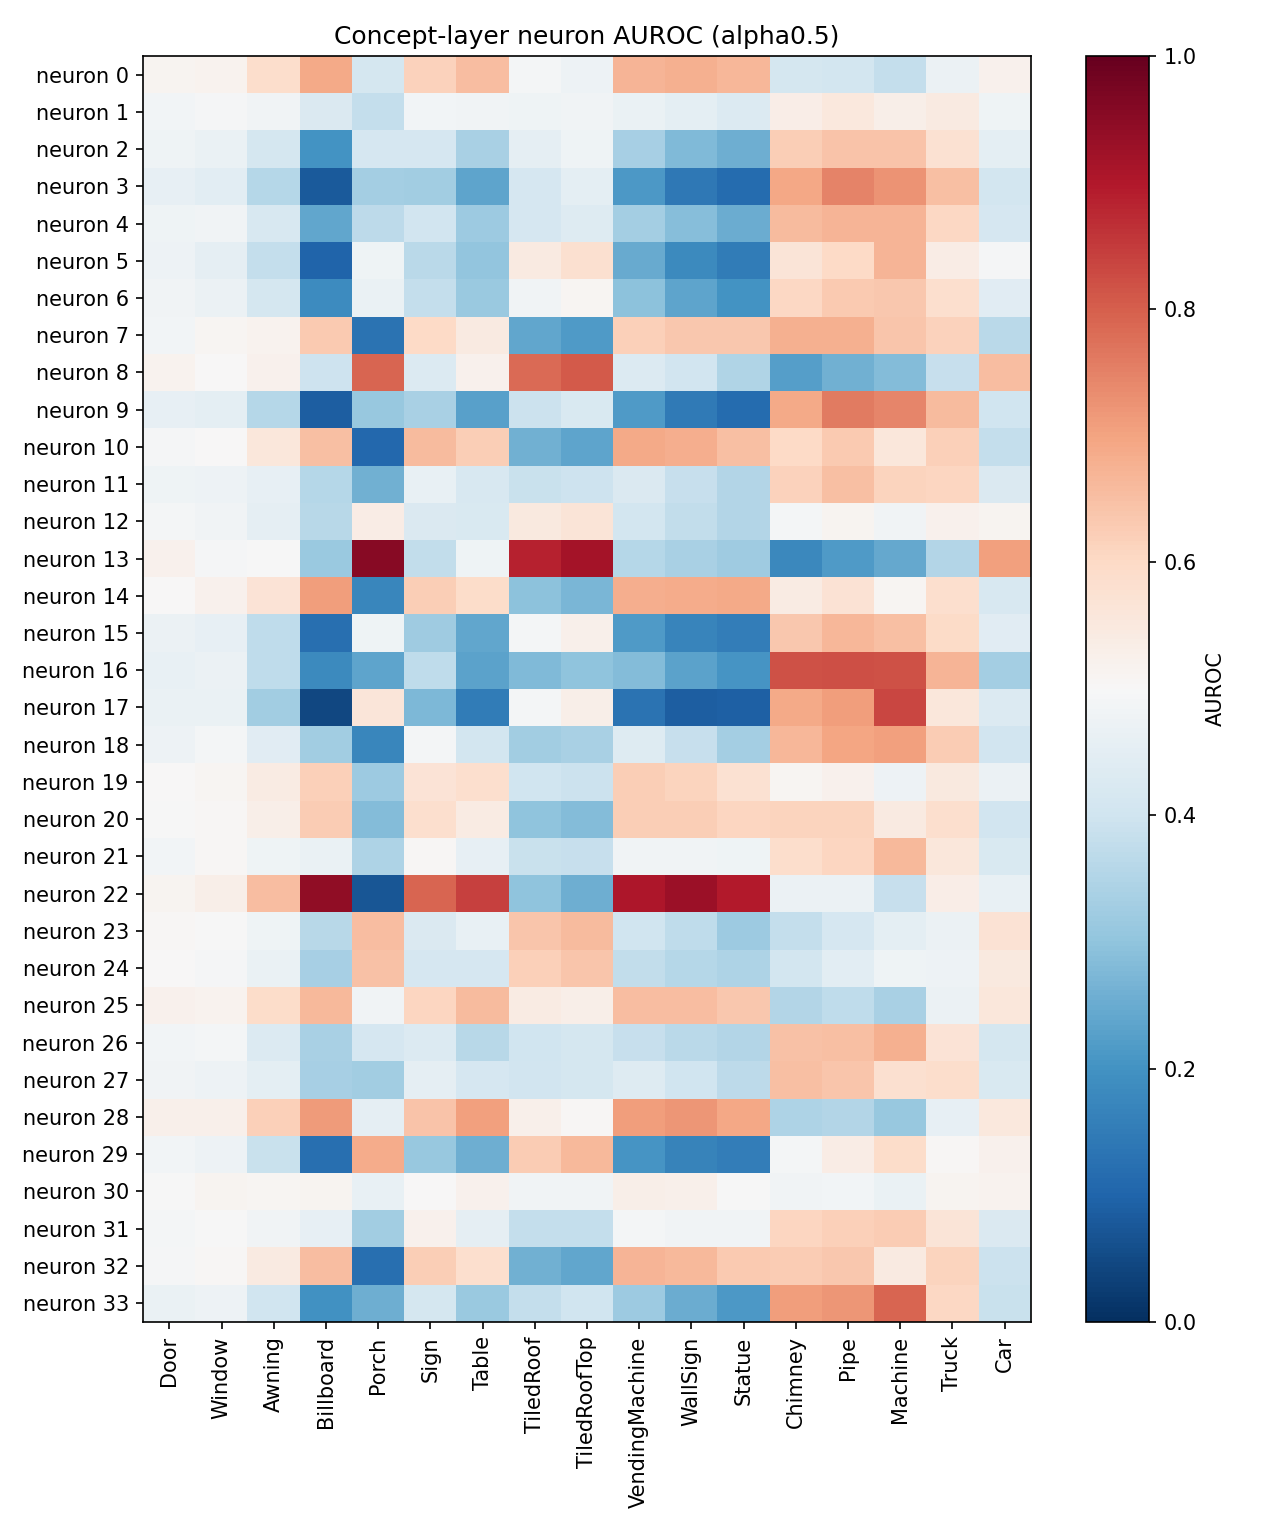

Source data for this figure (header and first rows):
neuron, Door, Window, Awning, Billboard, Porch, Sign, Table, TiledRoof, TiledRoofTop, VendingMachine, WallSign, Statue, Chimney, Pipe, Machine, Truck, Car
0, 0.5148, 0.5183, 0.5898, 0.6893, 0.4111, 0.6159, 0.6544, 0.4901, 0.4741, 0.6691, 0.6768, 0.6655, 0.4124, 0.41, 0.3806, 0.4725, 0.5233
1, 0.4883, 0.4934, 0.4813, 0.4268, 0.379, 0.4849, 0.4832, 0.4788, 0.4829, 0.4663, 0.4501, 0.4331, 0.5333, 0.5509, 0.5286, 0.5465, 0.477
2, 0.4783, 0.4668, 0.4132, 0.2007, 0.4162, 0.4144, 0.3397, 0.4568, 0.4778, 0.3326, 0.2801, 0.2546, 0.6211, 0.6409, 0.6418, 0.578, 0.4495
3, 0.4589, 0.4463, 0.3559, 0.07851, 0.3287, 0.3265, 0.2363, 0.4173, 0.4497, 0.2112, 0.144, 0.1156, 0.6914, 0.7478, 0.7244, 0.6495, 0.4064
4, 0.4796, 0.4817, 0.4185, 0.2405, 0.3693, 0.4027, 0.3181, 0.4159, 0.4361, 0.331, 0.2887, 0.2533, 0.6568, 0.6715, 0.6682, 0.6019, 0.4142
5, 0.4727, 0.457, 0.3803, 0.1002, 0.48, 0.367, 0.3041, 0.5444, 0.5783, 0.2481, 0.1815, 0.149, 0.5661, 0.6012, 0.6681, 0.537, 0.4943
6, 0.4823, 0.4688, 0.4112, 0.187, 0.4656, 0.3795, 0.3162, 0.4833, 0.5101, 0.2937, 0.2372, 0.2026, 0.6051, 0.6309, 0.6347, 0.5826, 0.4435
7, 0.4852, 0.5098, 0.5188, 0.6298, 0.1319, 0.5986, 0.5435, 0.2415, 0.2185, 0.6202, 0.6349, 0.6342, 0.6778, 0.6782, 0.6369, 0.6165, 0.3649
8, 0.5186, 0.501, 0.5233, 0.3959, 0.7919, 0.4315, 0.5208, 0.7821, 0.8051, 0.4325, 0.4038, 0.3508, 0.2233, 0.261, 0.2847, 0.3855, 0.6554
9, 0.4602, 0.4521, 0.3565, 0.08865, 0.3124, 0.3381, 0.2273, 0.3934, 0.4257, 0.2151, 0.1475, 0.116, 0.6905, 0.76, 0.7446, 0.6587, 0.3999
10, 0.4956, 0.5003, 0.5581, 0.6493, 0.1078, 0.6576, 0.623, 0.2607, 0.2359, 0.6877, 0.6803, 0.6504, 0.6012, 0.6325, 0.5562, 0.62, 0.3805
11, 0.4793, 0.4732, 0.4576, 0.3579, 0.2586, 0.4647, 0.4215, 0.387, 0.3967, 0.4294, 0.3854, 0.3541, 0.6152, 0.652, 0.6118, 0.6068, 0.4274
12, 0.4908, 0.4805, 0.4557, 0.3615, 0.5376, 0.4274, 0.4229, 0.5472, 0.5631, 0.4063, 0.3777, 0.3546, 0.4917, 0.515, 0.4831, 0.5224, 0.5128
13, 0.5212, 0.4947, 0.4974, 0.3151, 0.9547, 0.3755, 0.4776, 0.8851, 0.9147, 0.3593, 0.3398, 0.3239, 0.1773, 0.2167, 0.2431, 0.3531, 0.7037
14, 0.5023, 0.5214, 0.5678, 0.7093, 0.1755, 0.6216, 0.5923, 0.2935, 0.2696, 0.6834, 0.6874, 0.6879, 0.5417, 0.572, 0.508, 0.5824, 0.4202
15, 0.4708, 0.4603, 0.3738, 0.1237, 0.4795, 0.3236, 0.2399, 0.4917, 0.5237, 0.2183, 0.17, 0.1561, 0.6357, 0.6678, 0.6506, 0.5951, 0.4436
16, 0.4633, 0.4715, 0.3719, 0.1813, 0.235, 0.3741, 0.2328, 0.2794, 0.2996, 0.2842, 0.2328, 0.2048, 0.8189, 0.8219, 0.8202, 0.6695, 0.3316
17, 0.4663, 0.4669, 0.3257, 0.04644, 0.5615, 0.2771, 0.1487, 0.4903, 0.5292, 0.132, 0.08729, 0.09015, 0.6905, 0.709, 0.8345, 0.5564, 0.4319
18, 0.4746, 0.4886, 0.4426, 0.3255, 0.1731, 0.4906, 0.4075, 0.325, 0.3362, 0.4358, 0.3858, 0.3304, 0.6649, 0.6959, 0.7065, 0.6276, 0.406
19, 0.5024, 0.5096, 0.5425, 0.6189, 0.3194, 0.5667, 0.5826, 0.4005, 0.3916, 0.6233, 0.6095, 0.5775, 0.5095, 0.5196, 0.4744, 0.5499, 0.471
20, 0.4992, 0.5076, 0.5277, 0.6267, 0.2826, 0.5821, 0.5423, 0.3002, 0.2839, 0.624, 0.6239, 0.6093, 0.6131, 0.6095, 0.5462, 0.5855, 0.406
21, 0.4875, 0.5041, 0.4797, 0.4657, 0.3465, 0.5077, 0.4606, 0.3885, 0.3861, 0.4843, 0.481, 0.4774, 0.5887, 0.609, 0.6625, 0.5568, 0.4256
22, 0.5118, 0.5294, 0.6547, 0.9435, 0.07179, 0.7899, 0.8408, 0.3006, 0.2552, 0.9044, 0.9274, 0.8966, 0.4703, 0.4724, 0.3849, 0.5346, 0.4616
23, 0.5052, 0.4972, 0.4798, 0.362, 0.655, 0.4271, 0.4619, 0.637, 0.6577, 0.4019, 0.3726, 0.3189, 0.3803, 0.4162, 0.4527, 0.4692, 0.5724
24, 0.5015, 0.4927, 0.4659, 0.3323, 0.6466, 0.4171, 0.4177, 0.6197, 0.6383, 0.3778, 0.3592, 0.3472, 0.4075, 0.448, 0.479, 0.4732, 0.5485
25, 0.5197, 0.5182, 0.5904, 0.6626, 0.4821, 0.6057, 0.6569, 0.5404, 0.5288, 0.6538, 0.6556, 0.6335, 0.3518, 0.3712, 0.3392, 0.469, 0.5572
26, 0.4855, 0.4896, 0.4327, 0.3376, 0.4173, 0.4316, 0.3596, 0.401, 0.4113, 0.386, 0.3663, 0.3532, 0.6456, 0.6485, 0.6778, 0.5671, 0.4127
27, 0.4834, 0.4763, 0.4526, 0.3332, 0.3276, 0.454, 0.4149, 0.4033, 0.4108, 0.4357, 0.3996, 0.3699, 0.6514, 0.6406, 0.5786, 0.5883, 0.4252
28, 0.5272, 0.5261, 0.6184, 0.7138, 0.4559, 0.6438, 0.7044, 0.5245, 0.5056, 0.7105, 0.7227, 0.6932, 0.3471, 0.3546, 0.3112, 0.458, 0.5538
29, 0.485, 0.4746, 0.3871, 0.1218, 0.6853, 0.3116, 0.2548, 0.6251, 0.6625, 0.2039, 0.1641, 0.1545, 0.4901, 0.537, 0.5925, 0.5064, 0.5224
30, 0.4994, 0.5124, 0.5093, 0.5123, 0.464, 0.5034, 0.5199, 0.4808, 0.4812, 0.5284, 0.5247, 0.4981, 0.4832, 0.486, 0.467, 0.5128, 0.5165
31, 0.4886, 0.4967, 0.4835, 0.4609, 0.327, 0.5202, 0.4544, 0.3819, 0.3794, 0.4918, 0.4823, 0.4826, 0.6067, 0.6185, 0.6275, 0.5654, 0.4279
32, 0.4949, 0.5039, 0.5458, 0.6554, 0.1219, 0.6238, 0.5826, 0.2597, 0.2389, 0.6717, 0.6608, 0.6293, 0.6259, 0.6337, 0.5455, 0.6118, 0.3909
33, 0.4687, 0.476, 0.3999, 0.1986, 0.2549, 0.4116, 0.3157, 0.3792, 0.4014, 0.3184, 0.2538, 0.2136, 0.7099, 0.7192, 0.7898, 0.6027, 0.3886
